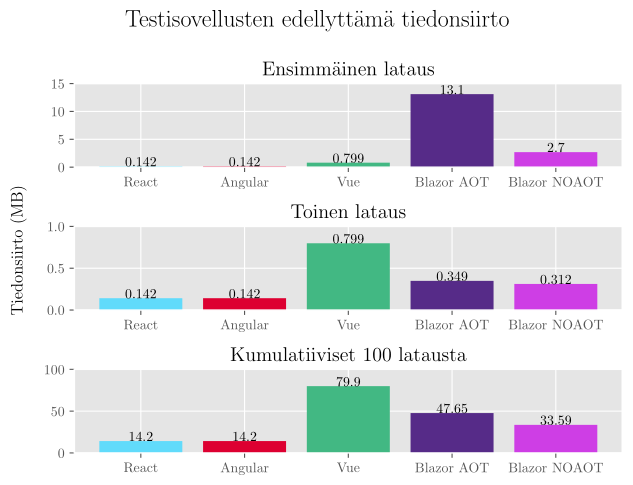

The matplotlib source for this figure:
import numpy as np
import matplotlib
import matplotlib.pyplot as plt

plt.style.use("ggplot")

matplotlib.use("pgf")
matplotlib.rcParams.update({
    "pgf.texsystem": "pdflatex",
    'font.family': 'serif',
    'text.usetex': True,
    'pgf.rcfonts': False,
})

frameworks = ["React", "Angular", "Vue", "Blazor AOT", "Blazor NOAOT"]
first_load = np.array([0.142, 0.142, 0.799, 13.1, 2.7])
second_load = np.array([0.142, 0.142, 0.799, 0.349, 0.312])

visits = 100

cumulative = np.around(first_load + ((visits-1) * second_load), 2)

x_index = np.arange(len(frameworks))

fig = plt.figure()

first_load_plot = fig.add_subplot(3,1,1)
second_load_plot = fig.add_subplot(3,1,2)
cumulative_load_plot = fig.add_subplot(3,1,3)

first_cont = first_load_plot.bar(x_index, first_load, color=["#61DBFB", "#DD0031", "#42b883", "#562B88", "#CE3EE5"])
first_load_plot.bar_label(first_cont, first_load)
first_load_plot.set_title("Ensimmäinen lataus")
first_load_plot.set_ylim(0, 15)
first_load_plot.set_xticks(x_index, frameworks)

second_cont = second_load_plot.bar(x_index, second_load, color=["#61DBFB", "#DD0031", "#42b883", "#562B88", "#CE3EE5"])
second_load_plot.bar_label(second_cont, second_load)
second_load_plot.set_title("Toinen lataus")
second_load_plot.set_ylim(0, 1)
second_load_plot.set_xticks(x_index, frameworks)

cumulative_cont = cumulative_load_plot.bar(x_index, cumulative, color=["#61DBFB", "#DD0031", "#42b883", "#562B88", "#CE3EE5"])
cumulative_load_plot.bar_label(cumulative_cont, cumulative)
cumulative_load_plot.set_title(f"Kumulatiiviset {visits} latausta")
cumulative_load_plot.set_ylim(0, 100)
cumulative_load_plot.set_xticks(x_index, frameworks)

fig.supylabel("Tiedonsiirto (MB)")
fig.suptitle("Testisovellusten edellyttämä tiedonsiirto", y=1, fontsize=16)
fig.tight_layout()
fig.savefig("./bundlesize.pgf")

